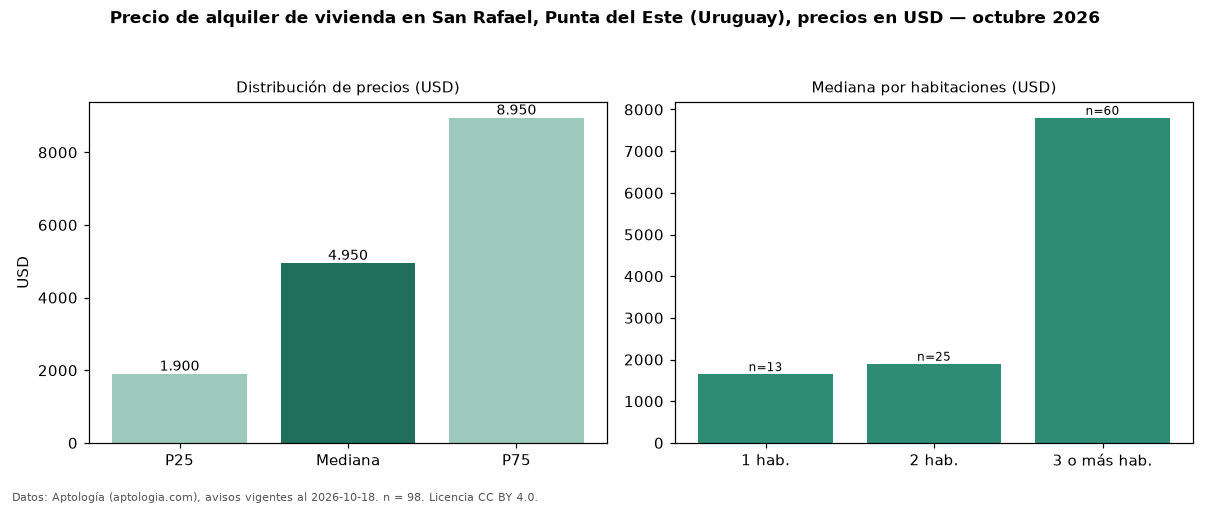

The table this chart was drawn from, first rows:
seccion, metrica, valor, moneda, n
precio, p25, 1900, USD, 98
precio, mediana, 4950, USD, 98
precio, p75, 8950, USD, 98
precio, minimo, 1200, USD, 98
precio, maximo, 27000, USD, 98
m2, mediana_precio_m2, 26.39, USD, 73
m2, area_mediana_m2, 180.0, m2, 73
banos, mediana_banos, 3.0, , 
parqueadero, pct_con_parqueadero, 100.0, %, 54
habitaciones, 1, 1650, USD, 13
habitaciones, 2, 1900, USD, 25
habitaciones, 3+, 7800, USD, 60
fuente, fecha_datos, 2026-10-18, , 
fuente, atribucion, https://www.aptologia.com/uy/alquiler/pu…, , 
fuente, licencia, CC BY 4.0, , 
